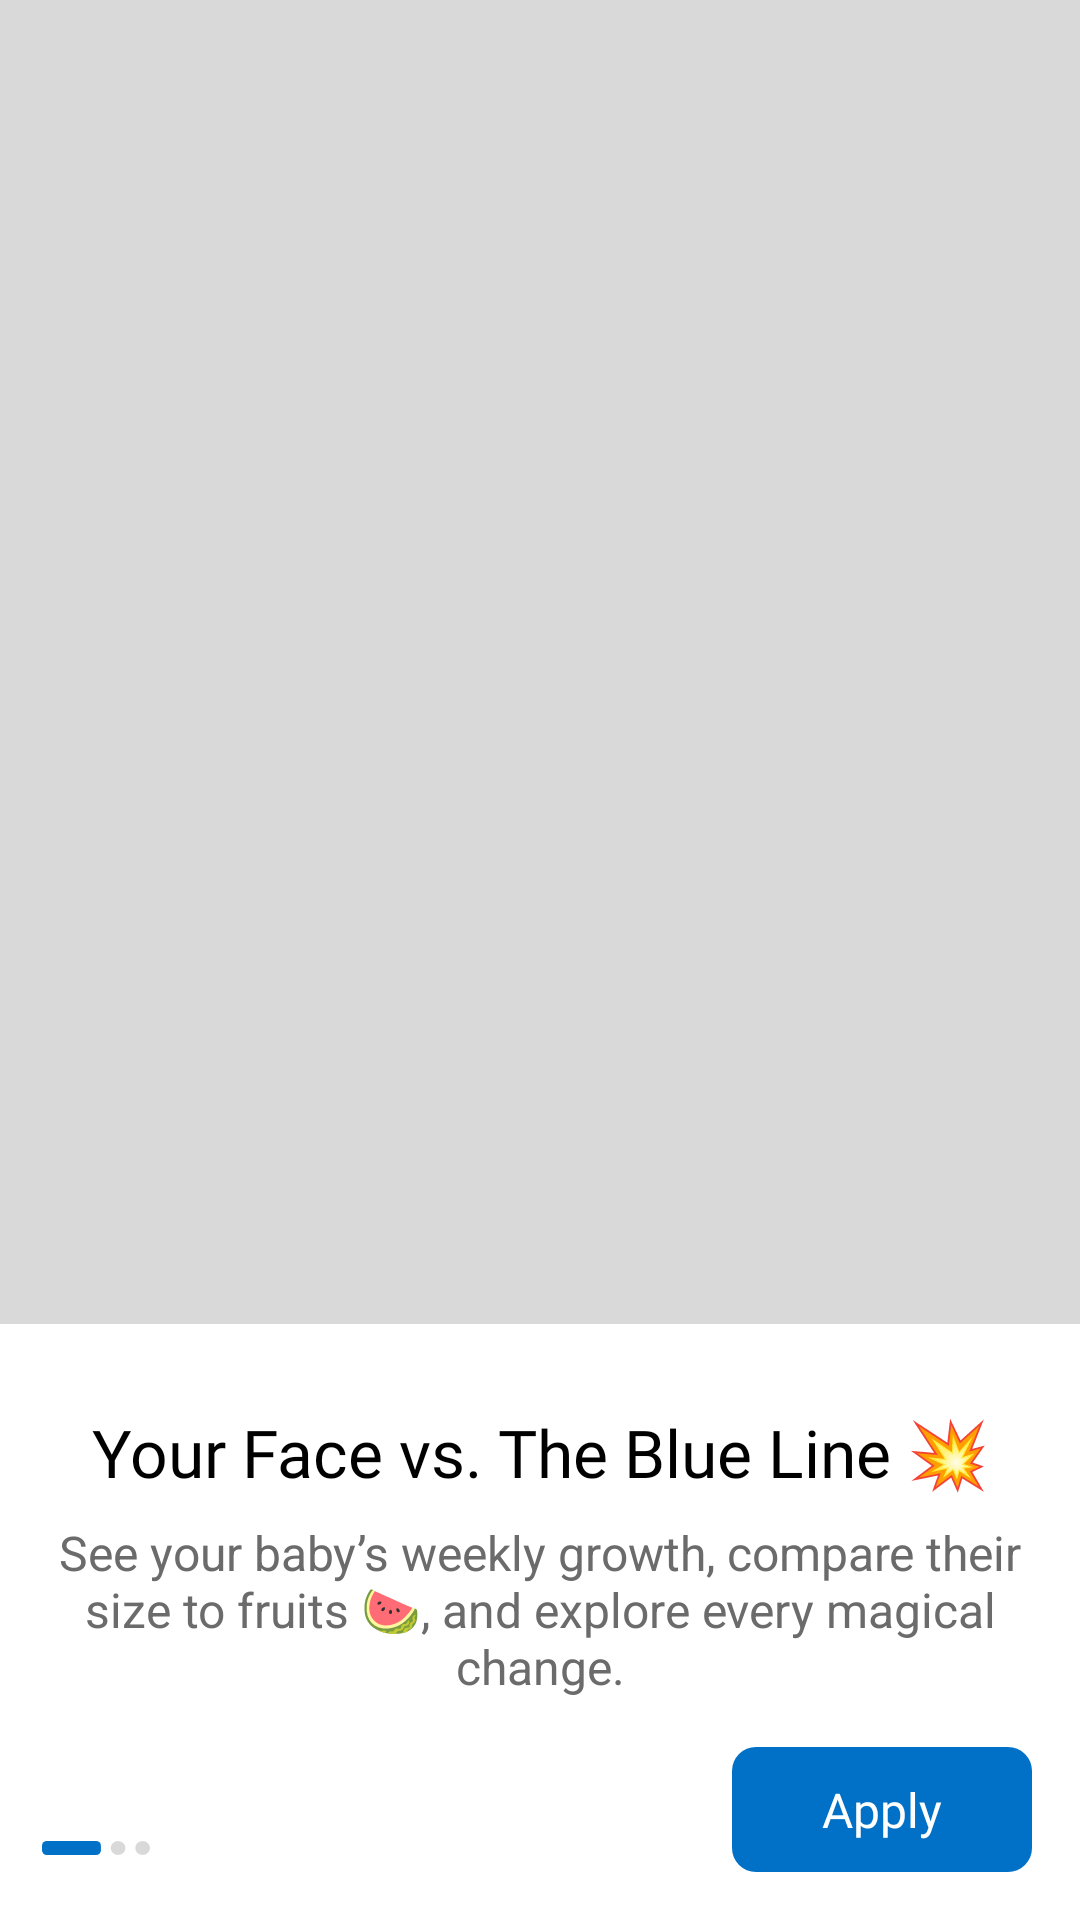

Reconstruct the res/layout file that produces this screen, plus the resources it refers to.
<!-- AndroidManifest.xml: application theme Theme.BaseAndroidViewDKTECH -->
<!-- res/layout/fragment_intro_full.xml -->
<?xml version="1.0" encoding="utf-8"?>
<androidx.constraintlayout.widget.ConstraintLayout xmlns:android="http://schemas.android.com/apk/res/android"
    android:layout_width="match_parent"
    xmlns:app="http://schemas.android.com/apk/res-auto"
    android:background="#D9D9D9"
    android:layout_height="match_parent">
    <ImageView
        android:id="@+id/imageView"
        app:layout_constraintTop_toTopOf="parent"
        android:layout_width="match_parent"
        android:scaleType="centerCrop"
        app:layout_constraintBottom_toTopOf="@id/layout_ads"
        android:layout_height="0dp"/>

    <androidx.constraintlayout.widget.ConstraintLayout
        android:id="@+id/layout_ads"
        android:layout_width="match_parent"
        android:layout_height="wrap_content"
        android:background="@color/white"
        app:layout_constraintBottom_toBottomOf="parent">

        <TextView
            android:id="@+id/textView"
            android:layout_width="wrap_content"
            android:layout_height="wrap_content"
            android:layout_marginHorizontal="14dp"
            android:layout_marginTop="28dp"
            android:layout_marginBottom="@dimen/dp8"
            android:fontFamily="@font/nunito_bold"
            android:text="Your Face vs. The Blue Line 💥"
            android:textColor="@color/black"
            android:textSize="22sp"
            app:layout_constraintBottom_toTopOf="@+id/textView2"
            app:layout_constraintEnd_toEndOf="parent"
            app:layout_constraintStart_toStartOf="parent"
            app:layout_constraintTop_toTopOf="parent" />

        <TextView
            android:id="@+id/textView2"
            android:layout_width="match_parent"
            android:layout_height="wrap_content"
            android:layout_marginHorizontal="14dp"
            android:layout_marginBottom="16dp"
            android:text="See your baby’s weekly growth, compare their size to fruits 🍉, and explore every magical change."
            android:textColor="#6B6B6B"
            android:textSize="16sp"
            android:textAlignment="center"
            app:layout_constraintBottom_toTopOf="@+id/btnNext"
            app:layout_constraintEnd_toEndOf="parent"
            app:layout_constraintStart_toStartOf="parent" />


        <ImageView
            android:id="@+id/dot"
            android:layout_width="36dp"
            android:layout_height="16dp"
            android:src="@drawable/dot_1"
            app:layout_constraintBottom_toBottomOf="@+id/btnNext"
            app:layout_constraintStart_toStartOf="@+id/textView2"/>
        <TextView
            android:id="@+id/btnNext"
            android:layout_width="wrap_content"
            android:layout_height="wrap_content"
            android:textColor="@color/white"
            android:paddingHorizontal="30dp"
            android:textAlignment="center"
            android:layout_margin="16dp"
            android:fontFamily="@font/inter_semibold"
            android:paddingVertical="10dp"
            android:textSize="16sp"
            android:background="@drawable/bg_radius_8"
            android:backgroundTint="#0071C7"
            android:text="Apply"
            app:layout_constraintBottom_toBottomOf="parent"
            app:layout_constraintEnd_toEndOf="parent" />
    </androidx.constraintlayout.widget.ConstraintLayout>

    <FrameLayout
        android:id="@+id/fl_native"
        android:layout_width="match_parent"
        android:layout_height="match_parent"
        android:visibility="gone"
        app:layout_constraintBottom_toBottomOf="parent" />


</androidx.constraintlayout.widget.ConstraintLayout>
<!-- resources referenced by this layout -->
<resources>
  <color name="black">#FF000000</color>
  <color name="white">#FFFFFFFF</color>
  <dimen name="dp8">8dp</dimen>
  <!-- drawable bg_radius_8 (drawable) -->
  <?xml version="1.0" encoding="utf-8"?>
  <shape xmlns:android="http://schemas.android.com/apk/res/android">
        <corners android:radius="8dp"/>
  </shape>
  <!-- drawable dot_1 (drawable) -->
  <vector xmlns:android="http://schemas.android.com/apk/res/android"
      android:width="44dp"
      android:height="6dp"
      android:viewportWidth="44"
      android:viewportHeight="6">
    <path
        android:pathData="M2,0L22,0A2,2 0,0 1,24 2L24,4A2,2 0,0 1,22 6L2,6A2,2 0,0 1,0 4L0,2A2,2 0,0 1,2 0z"
        android:fillColor="#0071C7"/>
    <path
        android:pathData="M31,3m-3,0a3,3 0,1 1,6 0a3,3 0,1 1,-6 0"
        android:fillColor="#D9D9D9"/>
    <path
        android:pathData="M41,3m-3,0a3,3 0,1 1,6 0a3,3 0,1 1,-6 0"
        android:fillColor="#D9D9D9"/>
  </vector>
  <style name="Theme.BaseAndroidViewDKTECH" parent="Base.Theme.BaseAndroidViewDKTECH" />
  <style name="Base.Theme.BaseAndroidViewDKTECH" parent="Theme.Material3.DayNight.NoActionBar">
          
          <item name="android:forceDarkAllowed" tools:targetApi="29">false</item>
      </style>
</resources>
